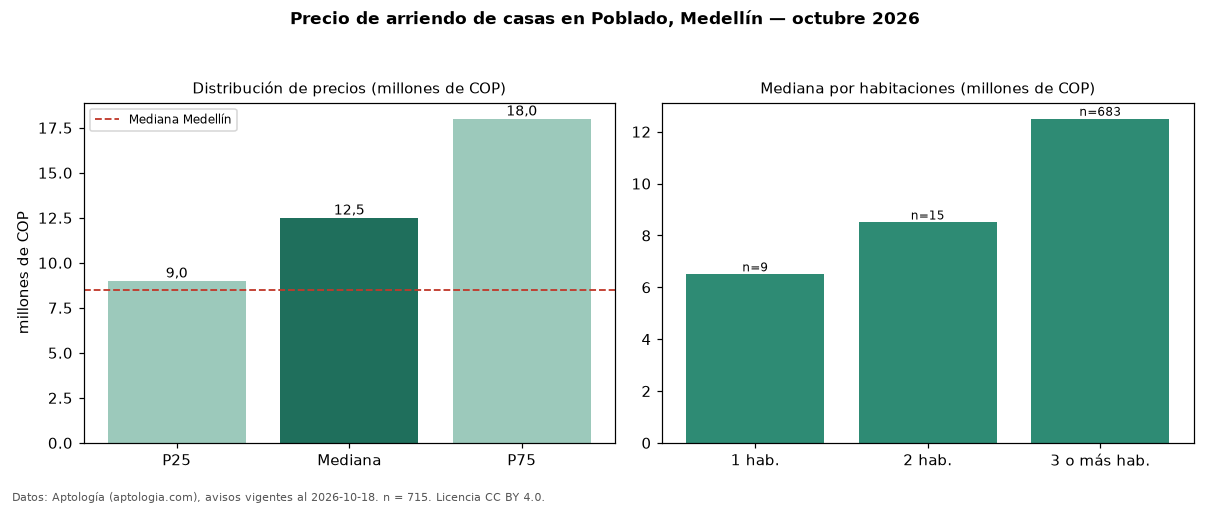

The file beside this chart, header and first rows:
seccion, metrica, valor, moneda, n
precio, p25, 9000000, COP, 715
precio, mediana, 12500000, COP, 715
precio, p75, 18000000, COP, 715
precio, minimo, 2000000, COP, 715
precio, maximo, 29000000, COP, 715
m2, mediana_precio_m2, 40278, COP, 695
m2, area_mediana_m2, 300.0, m2, 695
admin, mediana_admin_mes, 975000, COP, 56
banos, mediana_banos, 4.0, , 
parqueadero, pct_con_parqueadero, 95.9, %, 683
estrato, estrato_mas_frecuente, 6, , 704
habitaciones, 1, 6500000, COP, 9
habitaciones, 2, 8500000, COP, 15
habitaciones, 3+, 12500000, COP, 683
ciudad, mediana_ciudad_referencia, 8500000, COP, 
ciudad, mediana_m2_ciudad, 33613, COP, 
fuente, fecha_datos, 2026-10-18, , 
fuente, atribucion, https://www.aptologia.com/casas-en-arrie…, , 
fuente, licencia, CC BY 4.0, , 
